Run: headless pygame with SDL's dummy video driver; simulated clock (each Clock.tick advances the game by its frame time, no real sleeping); random seed 0; keys injected as events and as key.get_pressed() state; no mouse input.
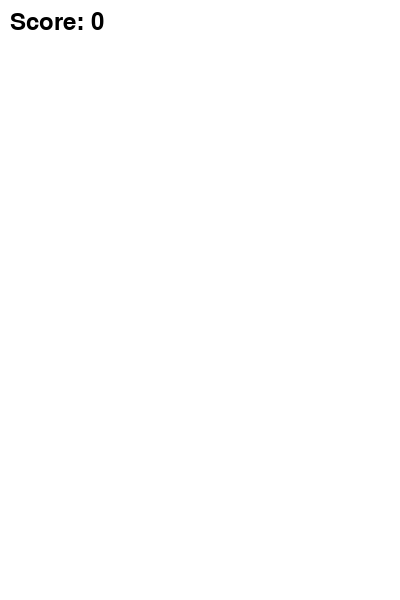
Frame 1 of 4 · flips 1–60 · no input
Frame 2 of 4 · flips 61–180 · tapped SPACE, RETURN · held RIGHT (→), D · screen unchanged from frame 1, image omitted
Frame 3 of 4 · flips 181–300 · held DOWN (↓), S · screen unchanged from frame 2, image omitted
Frame 4 of 4 · flips 301–420 · held LEFT (←), A, UP (↑), W · screen unchanged from frame 3, image omitted

The pygame program that drew these frames:

import pygame
import random

# Initialize Pygame
pygame.init()

# Constants
WIDTH, HEIGHT = 400, 600
WHITE = (255, 255, 255)
BLACK = (0, 0, 0)
RED = (255, 0, 0)
GREEN = (0, 255, 0)
BLUE = (0, 0, 255)
FPS = 60

# Game Variables
score = 0

# Set up the display
screen = pygame.display.set_mode((WIDTH, HEIGHT))
pygame.display.set_caption('Flappy Bird')

# Load images
bird_img = pygame.Surface((30, 30))
bird_img.fill(BLUE)

# Bird class
class Bird:
    def __init__(self):
        self.x = 50
        self.y = HEIGHT // 2
        self.gravity = 0

    def flap(self):
        self.gravity = -10

    def update(self):
        self.gravity += 0.5
        self.y += self.gravity
        if self.y > HEIGHT:
            self.y = HEIGHT
        if self.y < 0:
            self.y = 0

    def draw(self):
        screen.blit(bird_img, (self.x, self.y))

# Main game loop
bird = Bird()
clock = pygame.time.Clock()

running = True
while running:
    for event in pygame.event.get():
        if event.type == pygame.QUIT:
            running = False
        if event.type == pygame.KEYDOWN:
            if event.key == pygame.K_UP:
                bird.flap()

    screen.fill(WHITE)
    bird.update()
    bird.draw()

    # Display score
    font = pygame.font.SysFont(None, 36)
    score_text = font.render(f'Score: {score}', True, BLACK)
    screen.blit(score_text, (10, 10))

    pygame.display.flip()
    clock.tick(FPS)

pygame.quit()
